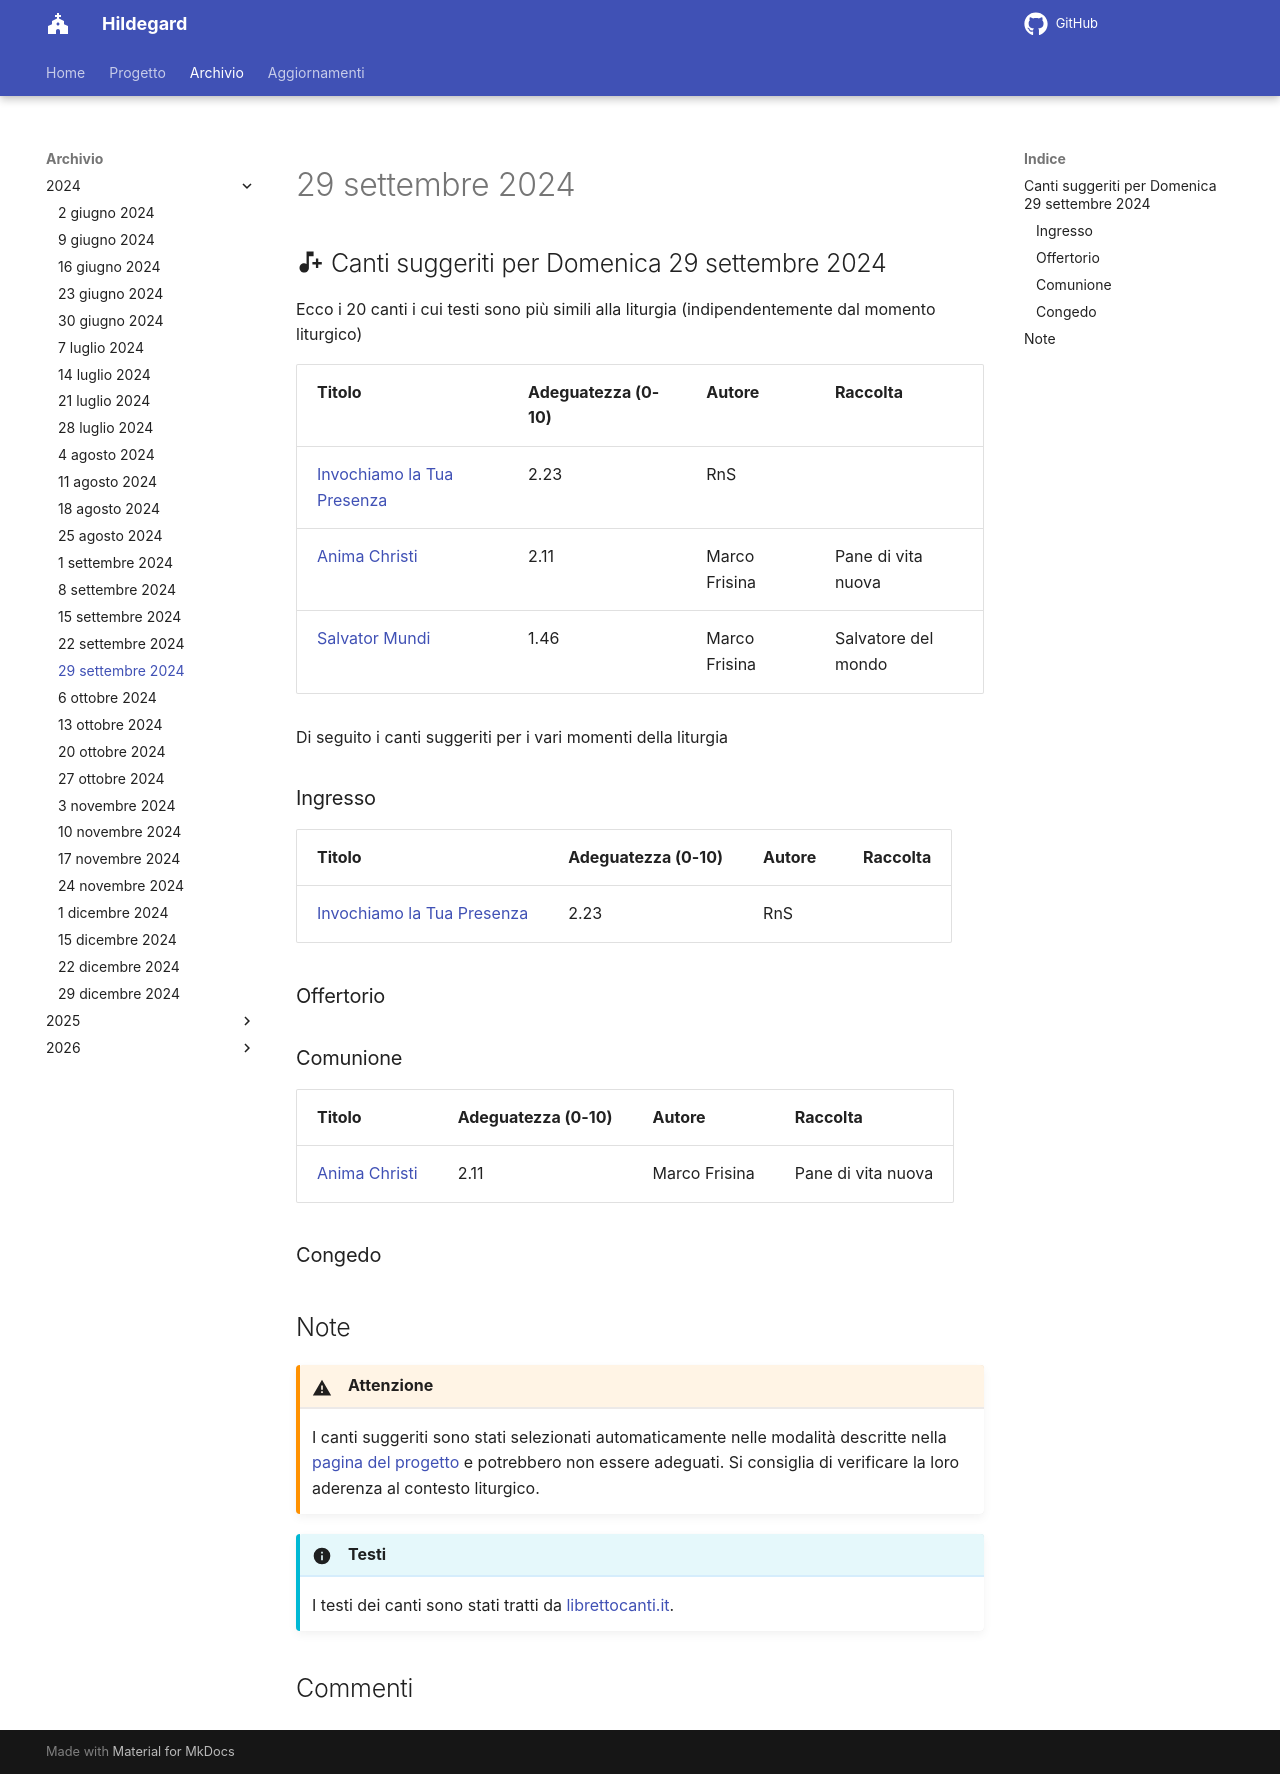

repository: dennisangemi/hildegard · page: archivio/29 settembre 2024/index.html · generator: mkdocs

## :material-music-note-plus: Canti suggeriti per Domenica 29 settembre 2024

Ecco i 20 canti i cui testi sono più simili alla liturgia (indipendentemente dal momento liturgico)

| Titolo | Adeguatezza (0-10) | Autore | Raccolta |
| --- | --- | --- | --- |
| [Invochiamo la Tua Presenza](https://www.librettocanti.it/mod_canti_gestione#!canto/vedi/1412) | 2.23 | RnS |  |
| [Anima Christi](https://www.librettocanti.it/mod_canti_gestione#!canto/vedi/2083) | 2.11 | Marco Frisina | Pane di vita nuova |
| [Salvator Mundi](https://www.librettocanti.it/mod_canti_gestione#!canto/vedi/1840) | 1.46 | Marco Frisina | Salvatore del mondo |

Di seguito i canti suggeriti per i vari momenti della liturgia

### Ingresso

| Titolo | Adeguatezza (0-10) | Autore | Raccolta |
| --- | --- | --- | --- |
| [Invochiamo la Tua Presenza](https://www.librettocanti.it/mod_canti_gestione#!canto/vedi/1412) | 2.23 | RnS |  |

### Offertorio


### Comunione

| Titolo | Adeguatezza (0-10) | Autore | Raccolta |
| --- | --- | --- | --- |
| [Anima Christi](https://www.librettocanti.it/mod_canti_gestione#!canto/vedi/2083) | 2.11 | Marco Frisina | Pane di vita nuova |

### Congedo


## Note
!!! warning "Attenzione"
    I canti suggeriti sono stati selezionati automaticamente nelle modalità descritte nella [pagina del progetto](https://hildegard.it/progetto/) e potrebbero non essere adeguati. Si consiglia di verificare la loro aderenza al contesto liturgico.

!!! info "Testi"
    I testi dei canti sono stati tratti da [librettocanti.it](https://www.librettocanti.it/).
